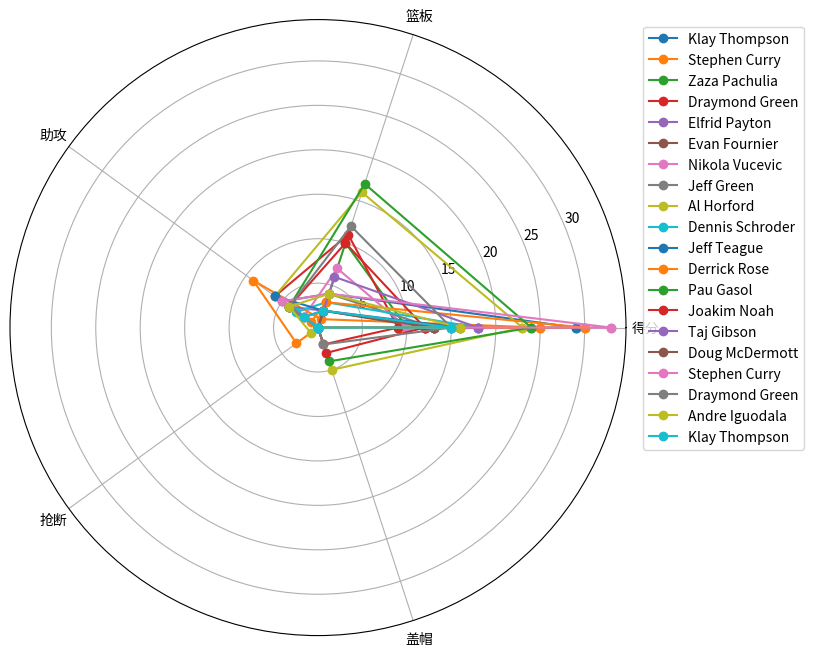

Reproduce this figure in Python.
import matplotlib.pyplot as plt
import numpy as np

# 球员数据
players = [
    ['Klay Thompson', 29, 4, 5, 0, 0],
    ['Stephen Curry', 25, 1, 9, 3, 0],
    ['Zaza Pachulia', 10, 10, 0, 0, 0],
    ['Draymond Green', 9, 11, 6, 0, 2],
    ['Elfrid Payton', 13, 2, 4, 0, 0],
    ['Evan Fournier', 12, 2, 2, 0, 0],
    ['Nikola Vucevic', 10, 7, 2, 0, 0],
    ['Jeff Green', 13, 4, 0, 0, 0],
    ['Al Horford', 23, 16, 6, 0, 5],
    ['Dennis Schroder', 18, 3, 3, 0, 0],
    ['Jeff Teague', 16, 2, 6, 0, 0],
    ['Derrick Rose', 30, 3, 1, 0, 0],
    ['Pau Gasol', 24, 17, 4, 0, 4],
    ['Joakim Noah', 12, 10, 4, 0, 3],
    ['Taj Gibson', 18, 6, 0, 0, 0],
    ['Doug McDermott', 13, 2, 0, 0, 0],
    ['Stephen Curry', 33, 4, 5, 0, 0],
    ['Draymond Green', 15, 12, 4, 0, 2],
    ['Andre Iguodala', 16, 4, 4, 1, 0],
    ['Klay Thompson', 15, 2, 2, 0, 0]
]

# 提取数据
labels = ['得分', '篮板', '助攻', '抢断', '盖帽']
num_players = len(players)

# 创建雷达图的角度
angles = np.linspace(0, 2 * np.pi, len(labels), endpoint=False).tolist()
angles += angles[:1]

# 创建雷达图
fig = plt.figure(figsize=(8, 8))
ax = fig.add_subplot(111, polar=True)

# 绘制雷达图数据
for i, (player, *data) in enumerate(players):
    values = data + data[:1]
    ax.plot(angles, values, marker='o', label=player)

# 添加每个标签的角度位置
ax.set_xticks(angles[:-1])
ax.set_xticklabels(labels)

# 设置每个标签的字体大小
ax.tick_params(axis='x', labelsize=10)

# 添加图例
plt.legend(loc='upper right', bbox_to_anchor=(1.3, 1))

# 显示雷达图
plt.show()
